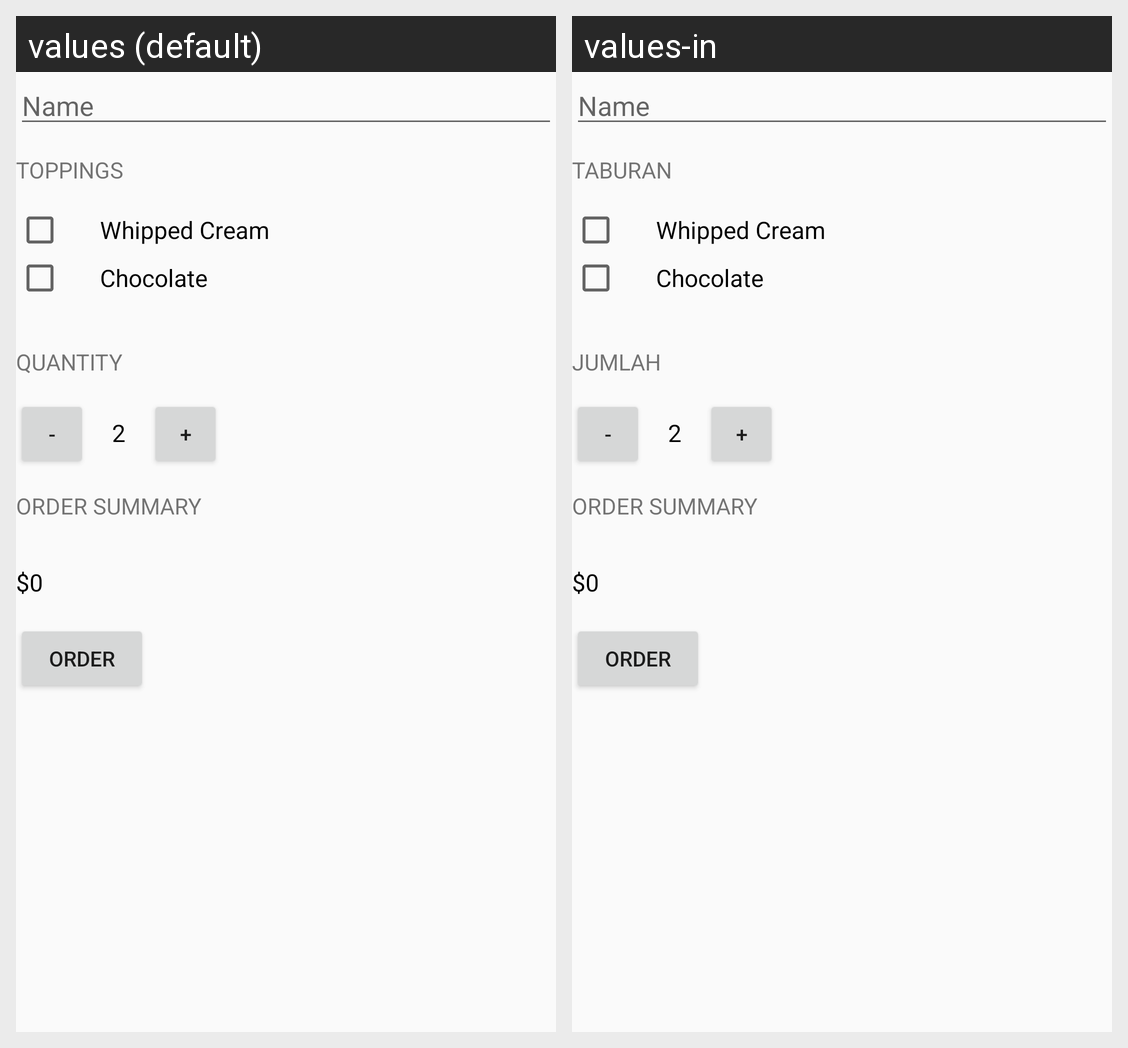

Translations of the strings shown on this Android screen, per locale in the grid:
Android screen res/layout/activity_main.xml rendered under 2 locales, left to right: values (default), values-in. Device: Nexus 5 (rendered at 1080×1920; each locale shown at half size, 540×960, under a caption strip naming it); theme AppTheme.
Strings drawn on this screen, with the default value and each locale's value (text and hints the layout hard-codes, and strings that could not be matched under every locale, appear in the picture but are not listed):

toppings
  values: Toppings
  values-in: Taburan

quantity
  values: Quantity
  values-in: Jumlah
